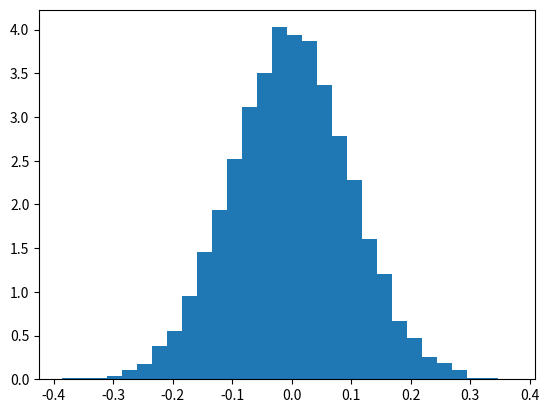

Recreate this plot in Python.
# Knihovny Numpy a matplotlib
#
# Šestnáctý demonstrační příklad:
# - jednoduchý histogram

import numpy as np
import matplotlib.pyplot as plt

# náhodné hodnoty
y = np.random.normal(0, 0.1, 10000)

plt.hist(y, bins=30, range=None, density=True)

# zobrazení grafu
plt.show()
